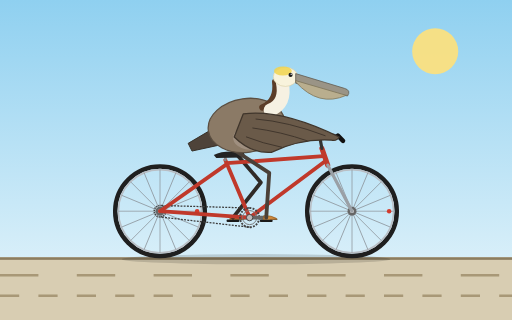
t = 0.00 s
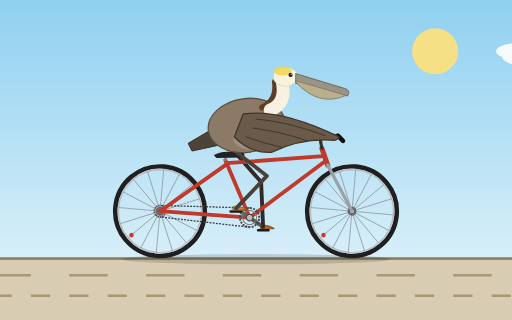
t = 1.67 s
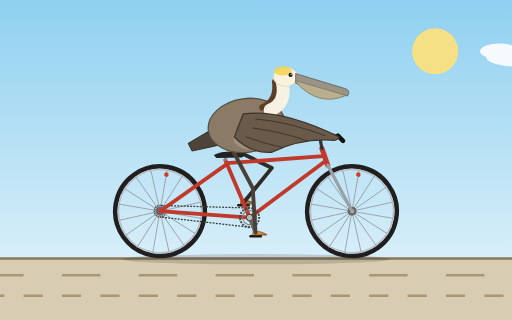
t = 3.33 s
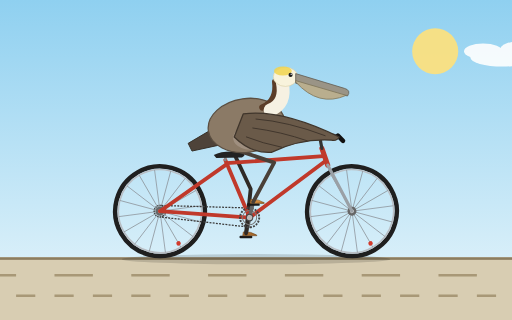
t = 5.00 s
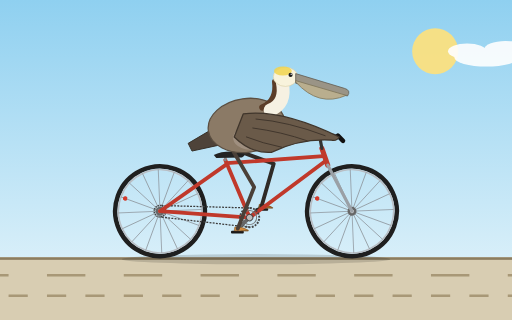
t = 6.67 s
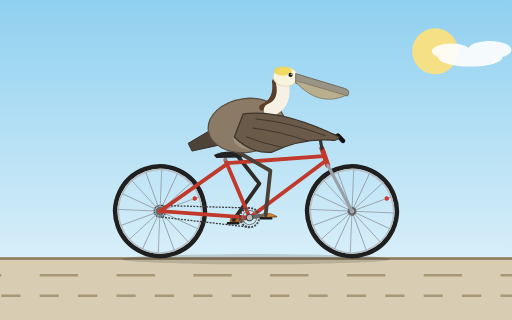
t = 8.33 s

The animated SVG that drew these frames (rendered in a browser with its animation timeline set to each time). Animation: 11 SMIL elements (animate=2,animateTransform=9); frames cover the first 8.33 s, repeats indefinitely.

<svg xmlns="http://www.w3.org/2000/svg" viewBox="0 0 800 500" width="800" height="500">
  <title>California brown pelican riding a bicycle</title>
  <defs>
    <linearGradient id="sky" x1="0" y1="0" x2="0" y2="1">
      <stop offset="0" stop-color="#8fd0f0"/>
      <stop offset="1" stop-color="#e9f6fb"/>
    </linearGradient>
    <g id="wheel">
      <circle r="70" fill="none" stroke="#1f1f1f" stroke-width="7"/>
      <circle r="65" fill="none" stroke="#b9bec4" stroke-width="2.5"/>
      <g stroke="#8a9096" stroke-width="1.1">
        <line x1="-65" y1="0" x2="65" y2="0"/>
        <line x1="-65" y1="0" x2="65" y2="0" transform="rotate(22.5)"/>
        <line x1="-65" y1="0" x2="65" y2="0" transform="rotate(45)"/>
        <line x1="-65" y1="0" x2="65" y2="0" transform="rotate(67.5)"/>
        <line x1="-65" y1="0" x2="65" y2="0" transform="rotate(90)"/>
        <line x1="-65" y1="0" x2="65" y2="0" transform="rotate(112.5)"/>
        <line x1="-65" y1="0" x2="65" y2="0" transform="rotate(135)"/>
        <line x1="-65" y1="0" x2="65" y2="0" transform="rotate(157.5)"/>
      </g>
      <circle cx="58" cy="0" r="3.5" fill="#d33a2c"/>
      <circle r="7" fill="#666"/>
      <circle r="3" fill="#ddd"/>
    </g>
  </defs>

  <!-- background -->
  <rect width="800" height="500" fill="url(#sky)"/>
  <circle cx="680" cy="80" r="36" fill="#ffe27a" opacity="0.9"/>
  <g fill="#ffffff" opacity="0.9">
    <g>
      <animateTransform attributeName="transform" type="translate" from="0 0" to="-900 0" dur="60s" repeatCount="indefinite"/>
      <ellipse cx="860" cy="90" rx="50" ry="14"/>
      <ellipse cx="890" cy="78" rx="34" ry="14"/>
      <ellipse cx="830" cy="80" rx="30" ry="12"/>
    </g>
  </g>
  <rect x="0" y="402" width="800" height="98" fill="#d8cdb2"/>
  <rect x="0" y="402" width="800" height="4" fill="#8c7d5f"/>
  <g stroke="#a89877" stroke-width="4" fill="none">
    <line x1="-120" y1="430" x2="920" y2="430" stroke-dasharray="60 60">
      <animateTransform attributeName="transform" type="translate" from="0 0" to="-120 0" dur="0.327s" repeatCount="indefinite"/>
    </line>
    <line x1="-120" y1="462" x2="920" y2="462" stroke-dasharray="30 30">
      <animateTransform attributeName="transform" type="translate" from="0 0" to="-120 0" dur="0.327s" repeatCount="indefinite"/>
    </line>
  </g>
  <ellipse cx="400" cy="405" rx="210" ry="8" fill="#000000" opacity="0.15"/>

  <!-- far-side crank, pedal, foot -->
  <g>
    <animateTransform attributeName="transform" type="rotate" from="180 390 340" to="540 390 340" dur="2.8s" repeatCount="indefinite"/>
    <line x1="390" y1="340" x2="416" y2="340" stroke="#555" stroke-width="6" stroke-linecap="round"/>
    <g>
      <animateTransform attributeName="transform" type="rotate" from="-180 416 340" to="-540 416 340" dur="2.8s" repeatCount="indefinite"/>
      <g transform="translate(416,340)">
        <rect x="-10" y="3" width="20" height="4" rx="1.5" fill="#1a1a1a"/>
        <path d="M-4,-3 Q8,-4 17,2 L17,3 L-5,3 Z" fill="#a86a2c" stroke="#5e3a14" stroke-width="0.8"/>
      </g>
    </g>
  </g>

  <!-- far-side leg -->
  <path fill="none" stroke="#2f2a26" stroke-width="6" stroke-linecap="round" stroke-linejoin="round" d="M362,232 L407.5,285.2 L364,340">
    <animate attributeName="d" dur="2.8s" repeatCount="indefinite" calcMode="linear" values="M362,232 L407.5,285.2 L364,340;M362,232 L416,276.5 L367.5,327;M362,232 L423.6,265.2 L377,317.5;M362,232 L428,255.2 L390,314;M362,232 L428.9,252.5 L403,317.5;M362,232 L426.8,258.5 L412.5,327;M362,232 L420.7,270.2 L416,340;M362,232 L409.9,283.1 L412.5,353;M362,232 L396.7,292.8 L403,362.5;M362,232 L390.3,296 L390,366;M362,232 L393.5,294.5 L377,362.5;M362,232 L399.8,290.9 L367.5,353;M362,232 L407.5,285.2 L364,340"/>
  </path>

  <!-- wheels -->
  <g transform="translate(250,330)">
    <g>
      <animateTransform attributeName="transform" type="rotate" from="0" to="360" dur="1.2s" repeatCount="indefinite"/>
      <use href="#wheel"/>
      <circle r="9" fill="none" stroke="#444" stroke-width="2.5" stroke-dasharray="2 1.5"/>
    </g>
  </g>
  <g transform="translate(550,330)">
    <g>
      <animateTransform attributeName="transform" type="rotate" from="0" to="360" dur="1.2s" repeatCount="indefinite"/>
      <use href="#wheel"/>
    </g>
  </g>

  <!-- chain -->
  <g stroke="#3a3a3a" stroke-width="2" stroke-dasharray="3 2">
    <line x1="390" y1="325" x2="250" y2="321"/>
    <line x1="390" y1="355" x2="250" y2="339"/>
  </g>

  <!-- frame -->
  <g fill="none" stroke="#c0392b" stroke-width="6" stroke-linecap="round" stroke-linejoin="round">
    <line x1="390" y1="340" x2="352" y2="250"/>
    <line x1="354" y1="255" x2="505" y2="244"/>
    <line x1="390" y1="340" x2="508" y2="252"/>
    <line x1="390" y1="340" x2="250" y2="330"/>
    <line x1="355" y1="256" x2="250" y2="330"/>
    <line x1="503" y1="232" x2="512" y2="258" stroke-width="8"/>
  </g>
  <line x1="512" y1="258" x2="550" y2="330" stroke="#9aa0a6" stroke-width="5" stroke-linecap="round"/>
  <!-- handlebar -->
  <g fill="none" stroke="#333" stroke-linecap="round" stroke-linejoin="round">
    <line x1="503" y1="232" x2="500" y2="216" stroke-width="5"/>
    <path d="M500,216 Q520,204 534,218" stroke-width="4"/>
    <line x1="528" y1="212" x2="536" y2="220" stroke-width="7" stroke="#111"/>
  </g>
  <!-- seatpost and saddle -->
  <line x1="352" y1="250" x2="352" y2="241" stroke="#888" stroke-width="4" stroke-linecap="round"/>
  <path d="M334,242 Q350,234 380,238 Q385,243 378,246 L338,247 Z" fill="#222"/>

  <!-- near-side crank, chainring, pedal, foot -->
  <g>
    <animateTransform attributeName="transform" type="rotate" from="0 390 340" to="360 390 340" dur="2.8s" repeatCount="indefinite"/>
    <circle cx="390" cy="340" r="15" fill="none" stroke="#444" stroke-width="3" stroke-dasharray="3 2"/>
    <circle cx="390" cy="340" r="11" fill="none" stroke="#777" stroke-width="1.5"/>
    <line x1="390" y1="340" x2="416" y2="340" stroke="#666" stroke-width="6" stroke-linecap="round"/>
    <circle cx="390" cy="340" r="5" fill="#bbb" stroke="#444" stroke-width="1.5"/>
    <g>
      <animateTransform attributeName="transform" type="rotate" from="0 416 340" to="-360 416 340" dur="2.8s" repeatCount="indefinite"/>
      <g transform="translate(416,340)">
        <rect x="-10" y="3" width="20" height="4" rx="1.5" fill="#1a1a1a"/>
        <path d="M-4,-3 Q8,-4 17,2 L17,3 L-5,3 Z" fill="#d08a3e" stroke="#7a4d1c" stroke-width="0.8"/>
        <path d="M6,3 L17,2 M11,3 L17,3" stroke="#7a4d1c" stroke-width="0.8" fill="none"/>
      </g>
    </g>
  </g>

  <!-- near-side leg -->
  <path fill="none" stroke="#4a4038" stroke-width="6" stroke-linecap="round" stroke-linejoin="round" d="M362,232 L420.7,270.2 L416,340">
    <animate attributeName="d" dur="2.8s" repeatCount="indefinite" calcMode="linear" values="M362,232 L420.7,270.2 L416,340;M362,232 L409.9,283.1 L412.5,353;M362,232 L396.7,292.8 L403,362.5;M362,232 L390.3,296 L390,366;M362,232 L393.5,294.5 L377,362.5;M362,232 L399.8,290.9 L367.5,353;M362,232 L407.5,285.2 L364,340;M362,232 L416,276.5 L367.5,327;M362,232 L423.6,265.2 L377,317.5;M362,232 L428,255.2 L390,314;M362,232 L428.9,252.5 L403,317.5;M362,232 L426.8,258.5 L412.5,327;M362,232 L420.7,270.2 L416,340"/>
  </path>

  <!-- pelican: tail -->
  <path d="M338,198 L294,224 L300,236 L346,226 Z" fill="#4e4339" stroke="#352d25" stroke-width="1.5" stroke-linejoin="round"/>
  <!-- body -->
  <ellipse cx="385" cy="196" rx="60" ry="42" transform="rotate(-8 385 196)" fill="#8b7a66" stroke="#5b4e40" stroke-width="2"/>
  <ellipse cx="402" cy="212" rx="38" ry="22" transform="rotate(-8 402 212)" fill="#a8998a" opacity="0.7"/>
  <!-- neck -->
  <path d="M410,168 Q434,158 430,128" fill="none" stroke="#5b3d28" stroke-width="10" stroke-linecap="round"/>
  <path d="M422,172 Q448,162 441,128" fill="none" stroke="#f6f1e2" stroke-width="20" stroke-linecap="round"/>
  <!-- head -->
  <ellipse cx="446" cy="120" rx="19" ry="15" fill="#f8f3dc" stroke="#d9d0a8" stroke-width="1"/>
  <ellipse cx="442" cy="111" rx="14" ry="7" fill="#f1d44f" opacity="0.85"/>
  <circle cx="454" cy="117" r="3.2" fill="#1a1a1a"/>
  <circle cx="455" cy="116" r="1" fill="#ffffff"/>
  <!-- bill -->
  <path d="M462,115 L538,138 Q549,141 543,150 L462,130 Z" fill="#9a9486" stroke="#5f5a4f" stroke-width="1.2" stroke-linejoin="round"/>
  <path d="M462,128 Q498,168 541,149 L462,126 Z" fill="#b9ae8e" stroke="#7d7358" stroke-width="1.2" stroke-linejoin="round"/>
  <!-- wing reaching to handlebar -->
  <path d="M380,178 Q440,170 530,214 Q526,221 518,219 Q470,216 424,238 Q392,240 366,214 Z" fill="#6a5a49" stroke="#3f352b" stroke-width="2" stroke-linejoin="round"/>
  <g stroke="#3f352b" stroke-width="1.5" stroke-linecap="round" fill="none">
    <path d="M400,186 Q450,190 508,212"/>
    <path d="M395,200 Q440,206 480,220"/>
    <path d="M385,214 Q410,224 440,230"/>
  </g>
</svg>
